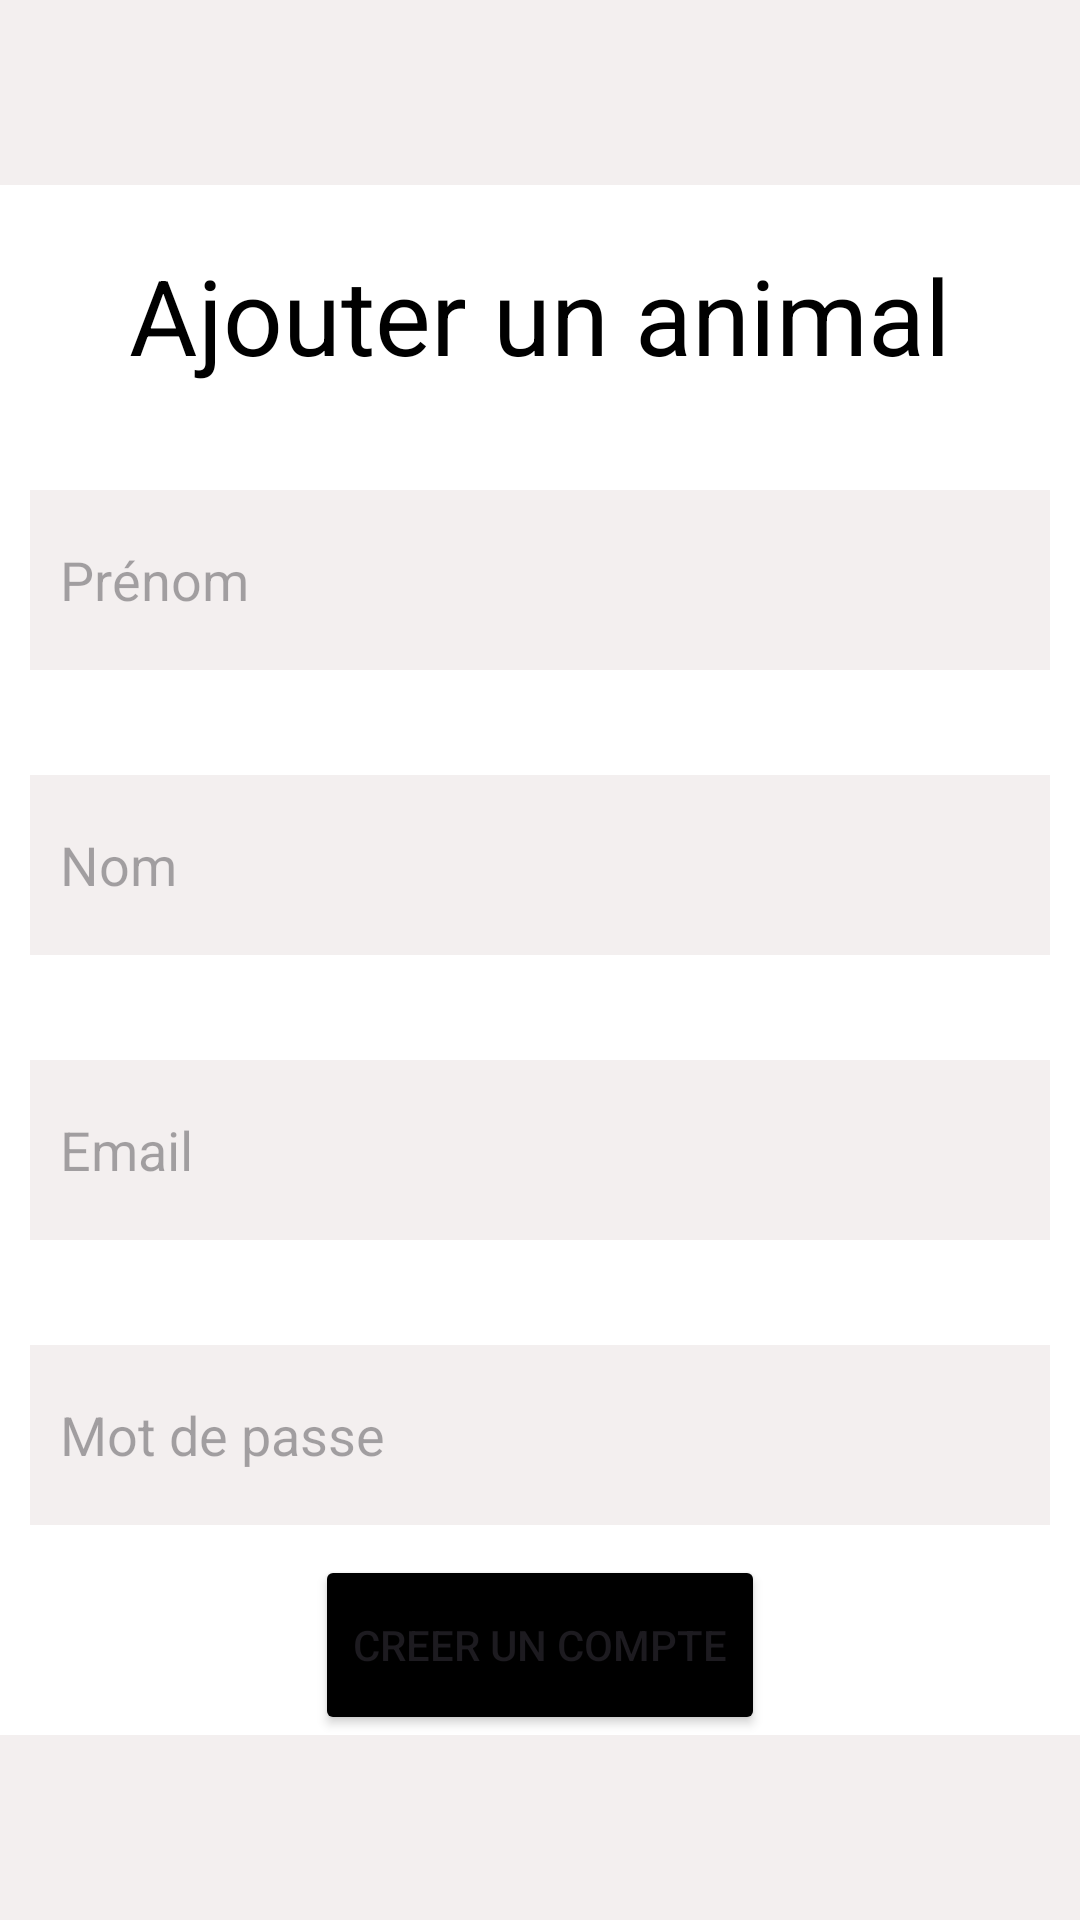

The Android layout XML behind this screen, and the referenced resources:
<!-- AndroidManifest.xml: application theme Theme.Projet_asso_mobile -->
<!-- res/layout/activity_ajout_animaux.xml -->
<?xml version="1.0" encoding="utf-8"?>
<androidx.constraintlayout.widget.ConstraintLayout xmlns:android="http://schemas.android.com/apk/res/android"
    xmlns:app="http://schemas.android.com/apk/res-auto"
    xmlns:tools="http://schemas.android.com/tools"
    android:id="@+id/main"
    android:layout_width="match_parent"
    android:layout_height="match_parent"
    tools:context=".CreateAccountActivity"
    android:background="@color/primary">

    <androidx.cardview.widget.CardView
        android:id="@+id/cardView"
        android:layout_width="match_parent"
        android:layout_height="wrap_content"
        app:cardBackgroundColor="@color/white"
        app:cardCornerRadius="25sp"
        app:cardElevation="50sp"
        tools:ignore="MissingConstraints" />

    <LinearLayout
        android:layout_width="match_parent"
        android:layout_height="wrap_content"
        android:orientation="vertical"
        android:background="@color/white"
        app:layout_constraintBottom_toBottomOf="parent"
        app:layout_constraintEnd_toEndOf="parent"
        app:layout_constraintStart_toStartOf="parent"
        app:layout_constraintTop_toTopOf="parent"
        >


        <TextView
            android:layout_width="match_parent"
            android:layout_height="wrap_content"
            android:layout_marginTop="20dp"
            android:gravity="center"
            android:text="Ajouter un animal"
            android:textColor="@color/black"
            android:textSize="35sp"
            />



        <TextView
            android:id="@+id/errorCreateAccountTextView"
            android:layout_width="wrap_content"
            android:layout_height="wrap_content"
            android:layout_marginLeft="15dp"
            android:layout_marginRight="15dp"
            android:textColor="@color/red"
            android:text="error"
            android:textSize="20dp"
            android:layout_marginTop="15dp"
            android:visibility="gone"/>

        <EditText
            android:id="@+id/createFirstnameEditText"
            android:layout_width="match_parent"
            android:layout_height="60dp"
            android:layout_marginRight="10dp"
            android:layout_marginLeft="10dp"
            android:layout_marginTop="35dp"
            android:background="@color/primary"
            android:hint="Prénom"
            android:padding="10dp"/>
        <EditText
            android:id="@+id/createLastnameEditText"
            android:layout_width="match_parent"
            android:layout_height="60dp"
            android:layout_marginRight="10dp"
            android:layout_marginLeft="10dp"
            android:layout_marginTop="35dp"
            android:background="@color/primary"
            android:hint="Nom"
            android:padding="10dp"/>
        <EditText
            android:id="@+id/createMailEditText"
            android:layout_width="match_parent"
            android:layout_height="60dp"
            android:layout_marginRight="10dp"
            android:layout_marginLeft="10dp"
            android:layout_marginTop="35dp"
            android:background="@color/primary"
            android:hint="Email"
            android:padding="10dp"/>

        <EditText
            android:id="@+id/createPasswordEditText"
            android:layout_width="match_parent"
            android:layout_height="60dp"
            android:layout_marginRight="10dp"
            android:layout_marginLeft="10dp"
            android:layout_marginTop="35dp"
            android:background="@color/primary"
            android:hint="Mot de passe"
            android:padding="10dp"
            android:inputType="textPassword"/>

        <LinearLayout
            android:layout_width="match_parent"
            android:layout_height="wrap_content"
            android:orientation="vertical">

            <Button
                android:id="@+id/createAccountBtn"
                android:layout_width="150dp"
                android:layout_height="60dp"
                android:backgroundTint="@color/black"
                android:text="creer un compte"
                android:layout_gravity="center"
                android:layout_marginTop="10dp"
                />
        </LinearLayout>
    </LinearLayout>


</androidx.constraintlayout.widget.ConstraintLayout>
<!-- resources referenced by this layout -->
<resources>
  <color name="black">#FF000000</color>
  <color name="primary">#F3EFEF</color>
  <color name="red">#ff0000</color>
  <color name="white">#FFFFFFFF</color>
  <style name="Theme.Projet_asso_mobile" parent="Base.Theme.Projet_asso_mobile" />
  <style name="Base.Theme.Projet_asso_mobile" parent="Theme.Material3.DayNight.NoActionBar">
          
          
      </style>
</resources>
